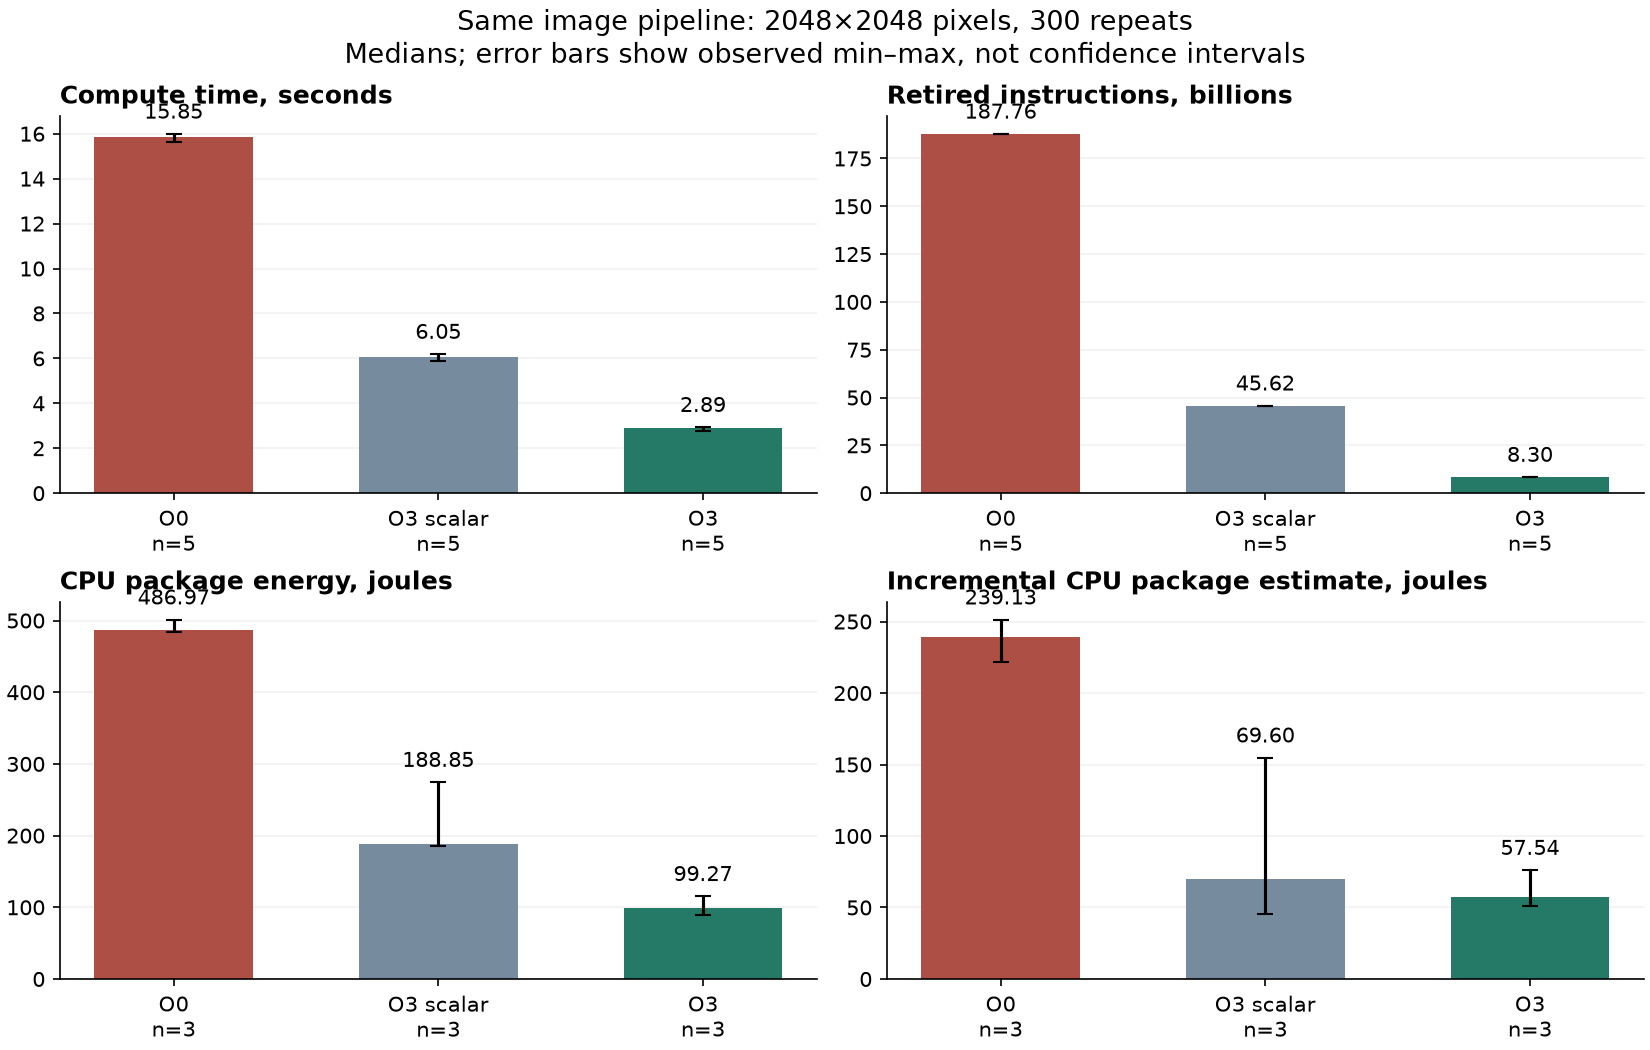

Source data for this figure (header and first rows):
variant, compute_s, wall_s, rss_kib, instructions, cycles, ipc, package_j, package_net_estimate_j
image_o0, 15.85, 15.83, 101888, 187755989645, 65089218942, 2.885, 487, 239.1
image_scalar, 6.051, 6.05, 101760, 45615960078, 24435527140, 1.867, 188.8, 69.6
image_o3, 2.894, 2.96, 101760, 8303438984, 11921476037, 0.6966, 99.27, 57.54
